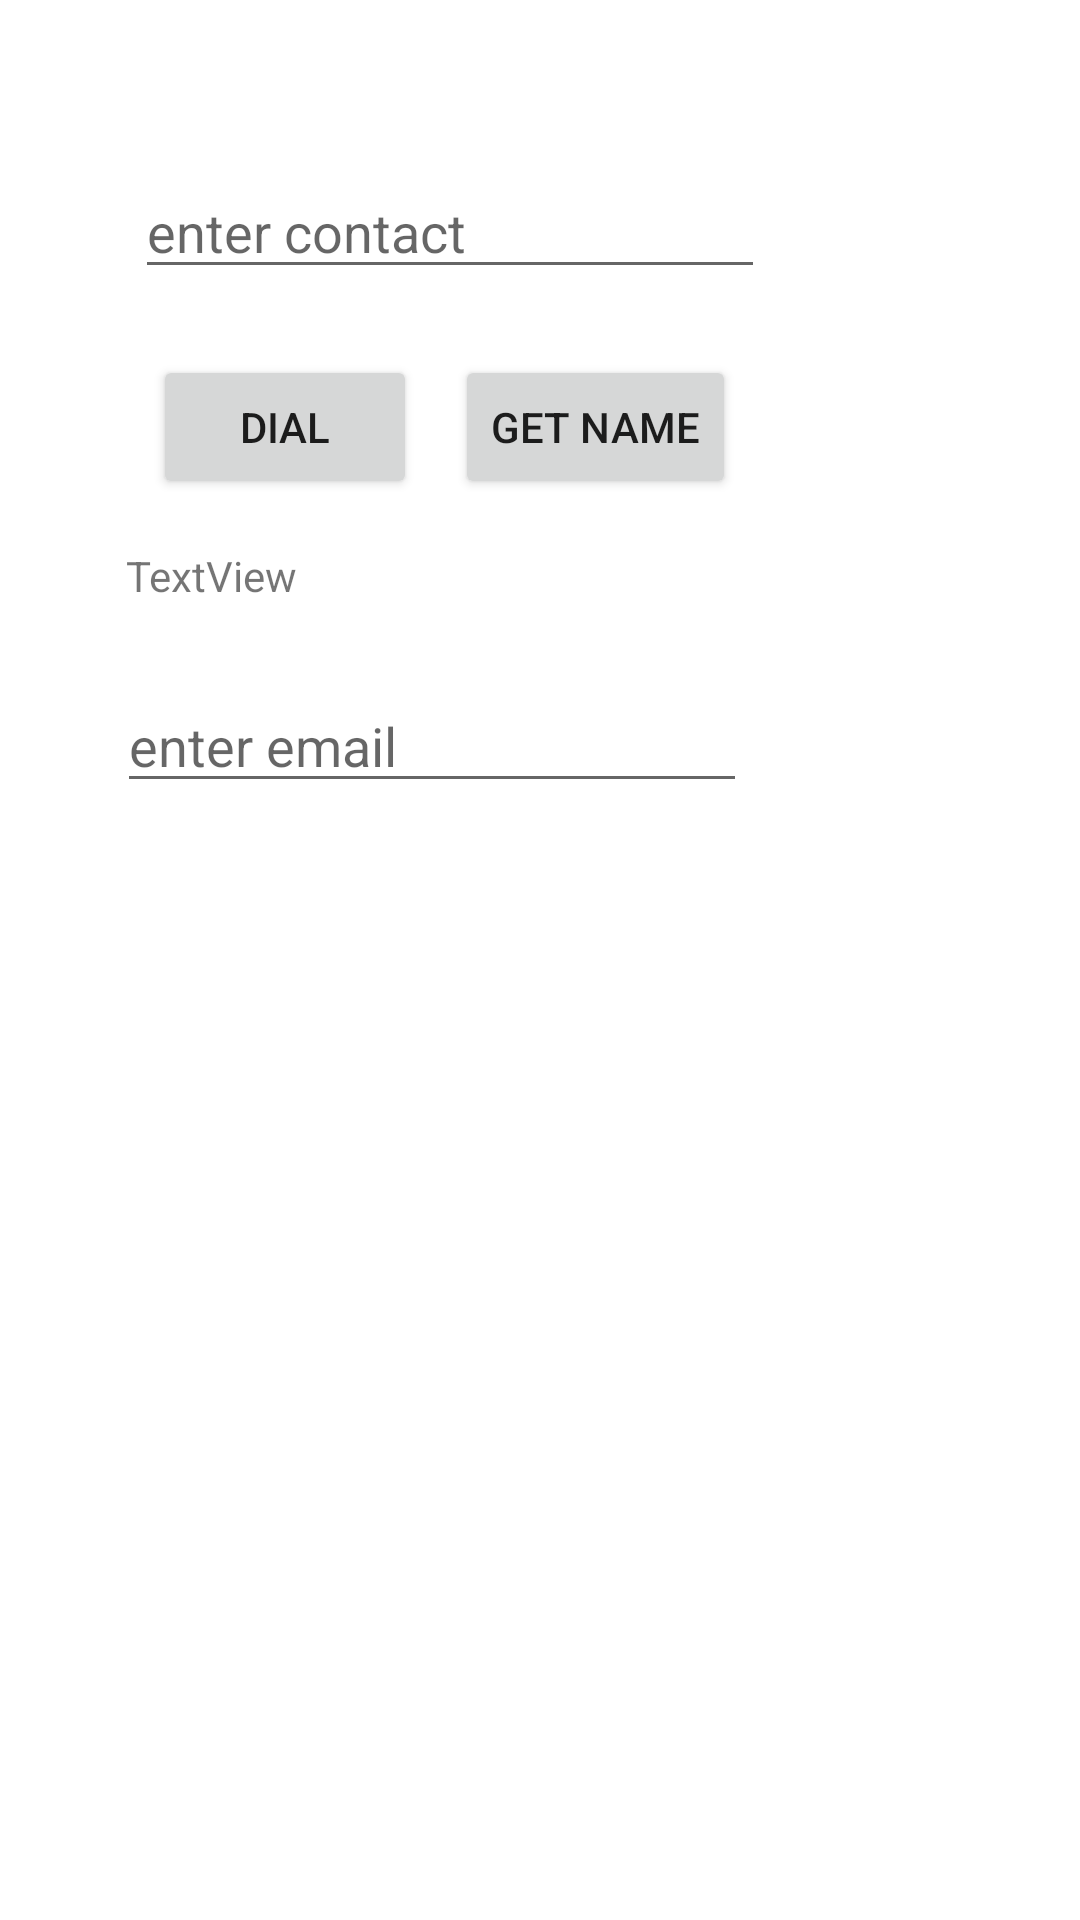

This screen was rendered from an Android layout file. Write that file and the resources it references.
<!-- AndroidManifest.xml: application theme Theme.BajajFirstapp -->
<!-- res/layout/activity_home.xml -->
<?xml version="1.0" encoding="utf-8"?>
<androidx.constraintlayout.widget.ConstraintLayout xmlns:android="http://schemas.android.com/apk/res/android"
    xmlns:app="http://schemas.android.com/apk/res-auto"
    xmlns:tools="http://schemas.android.com/tools"
    android:layout_width="match_parent"
    android:layout_height="match_parent"
    tools:context=".HomeActivity">

    <EditText
        android:id="@+id/etContact"
        android:layout_width="wrap_content"
        android:layout_height="wrap_content"
        android:layout_marginStart="45dp"
        android:layout_marginTop="55dp"
        android:ems="10"
        android:hint="enter contact"
        android:inputType="textPersonName"
        app:layout_constraintStart_toStartOf="parent"
        app:layout_constraintTop_toTopOf="parent" />

    <Button
        android:id="@+id/btnSend"
        android:layout_width="wrap_content"
        android:layout_height="wrap_content"
        android:layout_marginStart="6dp"
        android:layout_marginTop="22dp"
        android:onClick="handleClick"
        android:text="dial"
        app:layout_constraintStart_toStartOf="@+id/etContact"
        app:layout_constraintTop_toBottomOf="@+id/etContact" />

    <TextView
        android:id="@+id/tvHome"
        android:layout_width="wrap_content"
        android:layout_height="wrap_content"
        android:layout_marginTop="16dp"
        android:layout_marginEnd="40dp"
        android:text="TextView"
        app:layout_constraintEnd_toEndOf="@+id/btnSend"
        app:layout_constraintTop_toBottomOf="@+id/btnSend" />

    <Button
        android:id="@+id/btnMain"
        android:layout_width="wrap_content"
        android:layout_height="wrap_content"
        android:layout_marginTop="22dp"
        android:onClick="handleClick"
        android:text="get name"
        app:layout_constraintEnd_toEndOf="parent"
        app:layout_constraintHorizontal_bias="0.57"
        app:layout_constraintStart_toStartOf="parent"
        app:layout_constraintTop_toBottomOf="@+id/etContact" />

    <EditText
        android:id="@+id/etEmail"
        android:layout_width="wrap_content"
        android:layout_height="wrap_content"
        android:layout_marginStart="39dp"
        android:layout_marginTop="25dp"
        android:ems="10"
        android:hint="enter email"
        android:inputType="textEmailAddress"
        app:layout_constraintStart_toStartOf="parent"
        app:layout_constraintTop_toBottomOf="@+id/tvHome" />
</androidx.constraintlayout.widget.ConstraintLayout>
<!-- resources referenced by this layout -->
<resources>
  <style name="Theme.BajajFirstapp" parent="Theme.MaterialComponents.DayNight.DarkActionBar">
          
          <item name="colorPrimary">@color/purple_500</item>
          <item name="colorPrimaryVariant">@color/purple_700</item>
          <item name="colorOnPrimary">@color/white</item>
          
          <item name="colorSecondary">@color/teal_200</item>
          <item name="colorSecondaryVariant">@color/teal_700</item>
          <item name="colorOnSecondary">@color/black</item>
          
          <item name="android:statusBarColor" tools:targetApi="l">?attr/colorPrimaryVariant</item>
          
      </style>
  <!-- not gathered from this repository: default colours our renderer supplied (Android Studio template values) -->
  <color name="purple_500">#FF6200EE</color>
  <color name="purple_700">#FF3700B3</color>
  <color name="teal_200">#FF03DAC5</color>
  <color name="teal_700">#FF018786</color>
  <color name="black">#FF000000</color>
  <color name="white">#FFFFFFFF</color>
</resources>
